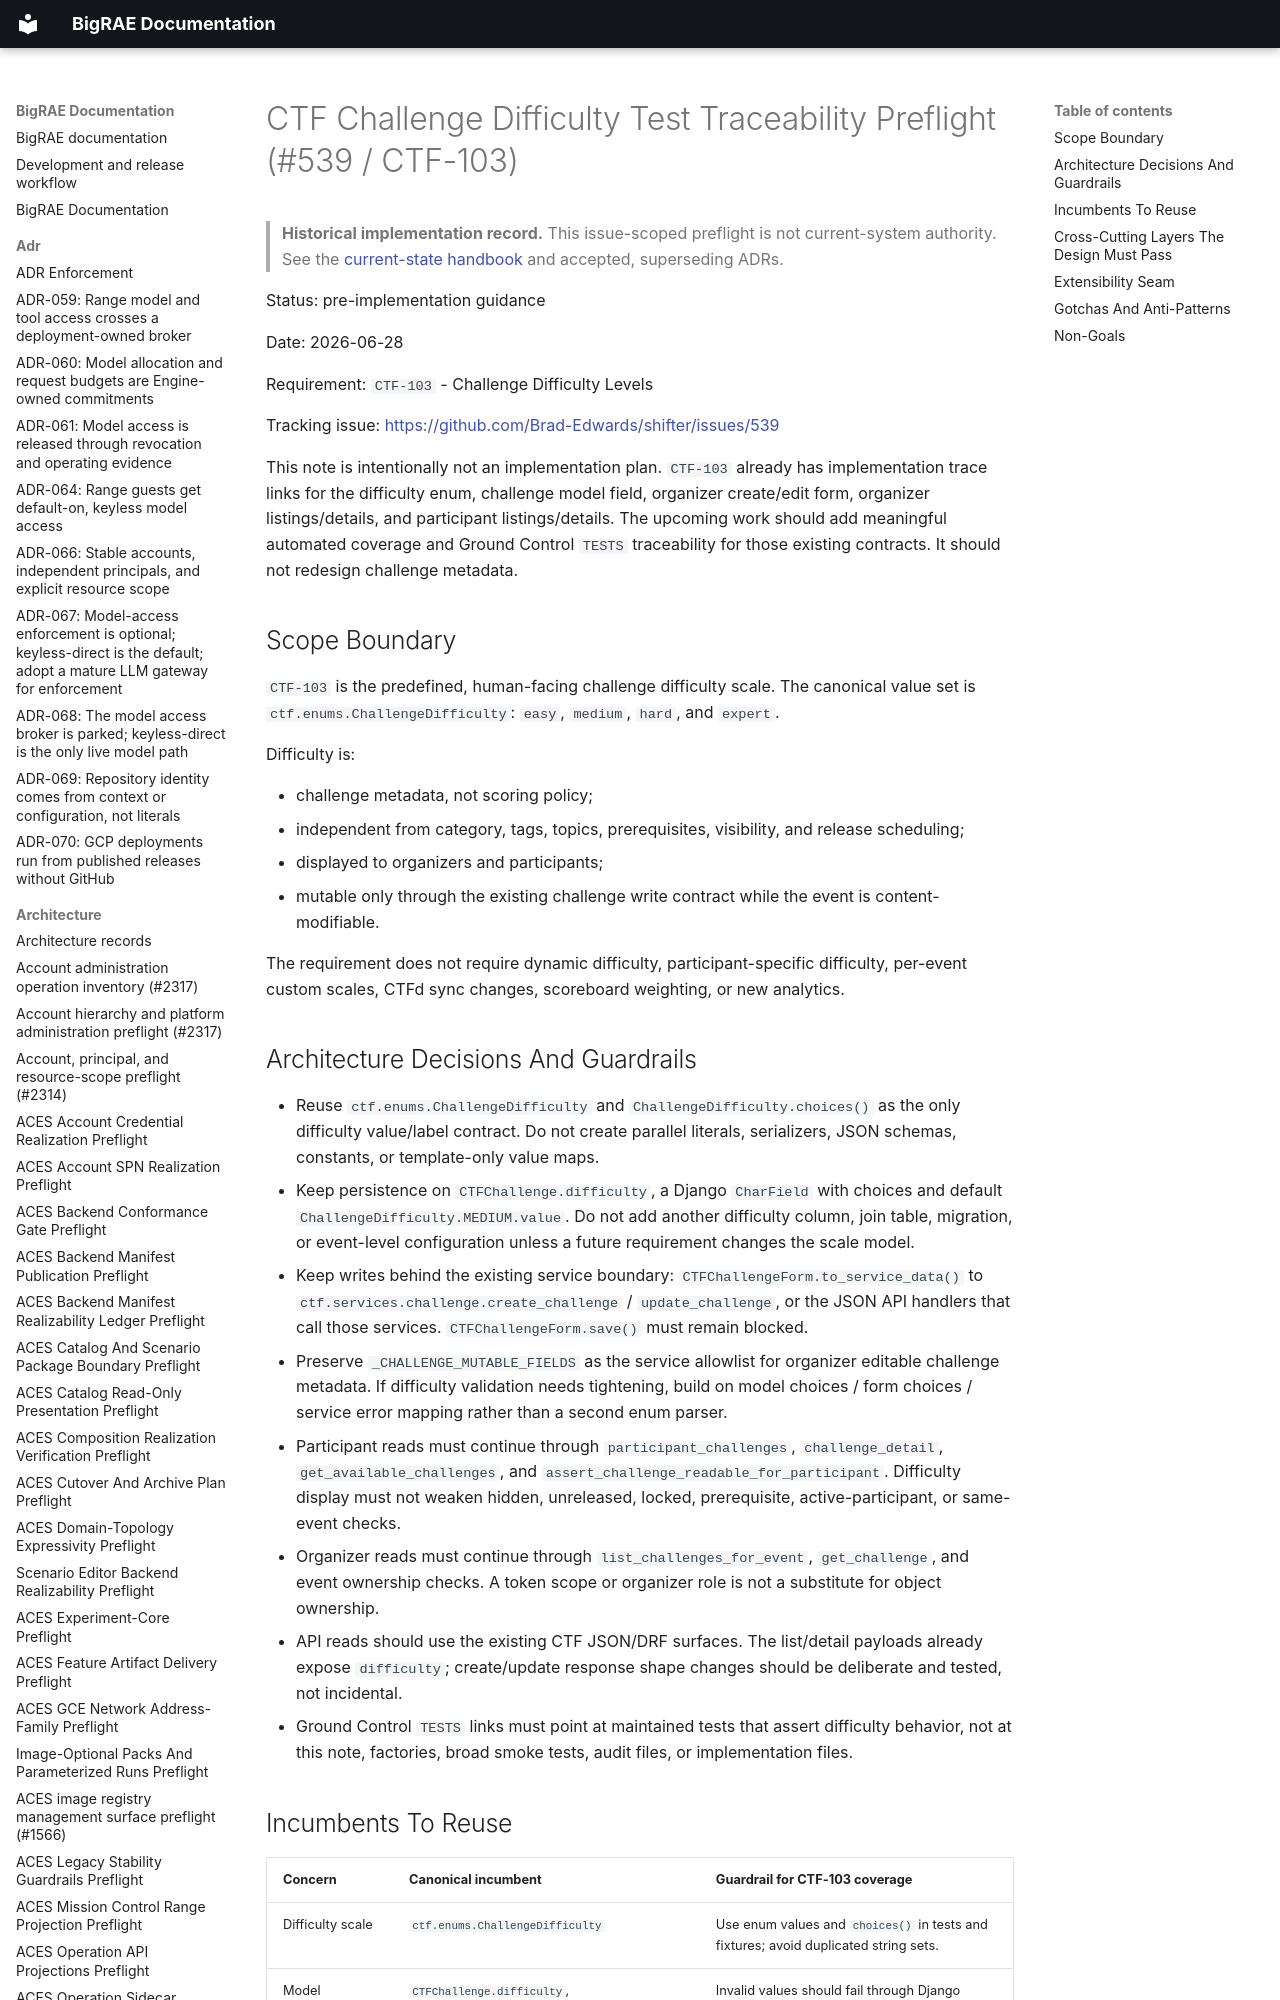

repository: Brad-Edwards/bigrae · page: architecture/ctf-challenge-difficulty-test-traceability-preflight-539/index.html · generator: mkdocs

# CTF Challenge Difficulty Test Traceability Preflight (#539 / CTF-103)

> **Historical implementation record.** This issue-scoped preflight is not current-system authority. See the [current-state handbook](../technical/architecture.md) and accepted, superseding ADRs.


Status: pre-implementation guidance

Date: 2026-06-28

Requirement: `CTF-103` - Challenge Difficulty Levels

Tracking issue: <https://github.com/Brad-Edwards/shifter/issues/539>

This note is intentionally not an implementation plan. `CTF-103` already has
implementation trace links for the difficulty enum, challenge model field,
organizer create/edit form, organizer listings/details, and participant
listings/details. The upcoming work should add meaningful automated coverage and
Ground Control `TESTS` traceability for those existing contracts. It should not
redesign challenge metadata.
